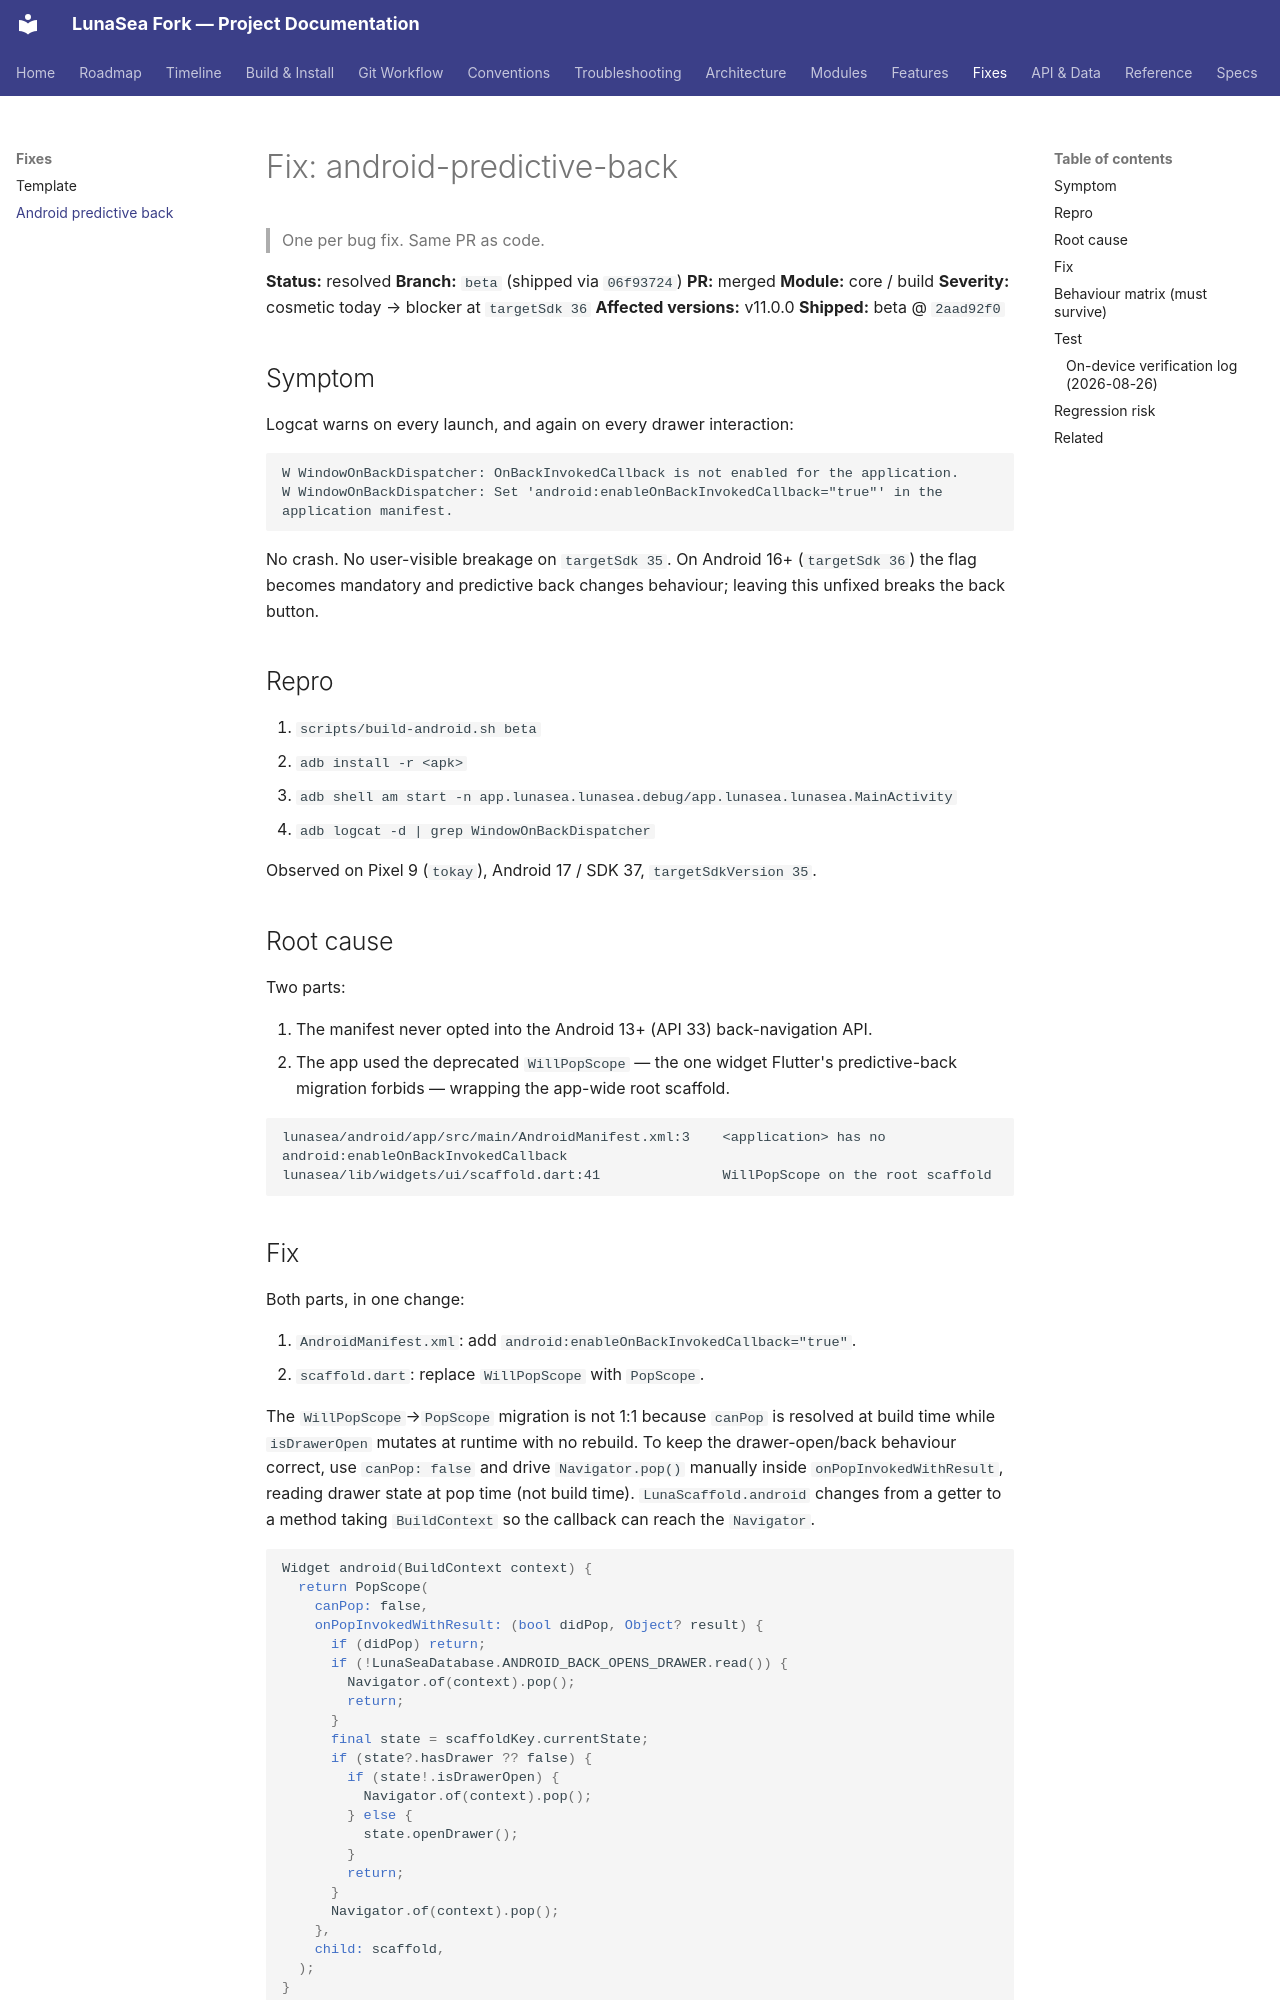

repository: carcheky/dashboarrcheky · page: fixes/android-predictive-back/index.html · generator: mkdocs

# Fix: android-predictive-back

> One per bug fix. Same PR as code.

**Status:** resolved
**Branch:** `beta` (shipped via `06f93724`)
**PR:** merged
**Module:** core / build
**Severity:** cosmetic today → blocker at `targetSdk 36`
**Affected versions:** v11.0.0
**Shipped:** beta @ `2aad92f0`

## Symptom

Logcat warns on every launch, and again on every drawer interaction:

```
W WindowOnBackDispatcher: OnBackInvokedCallback is not enabled for the application.
W WindowOnBackDispatcher: Set 'android:enableOnBackInvokedCallback="true"' in the application manifest.
```

No crash. No user-visible breakage on `targetSdk 35`. On Android 16+
(`targetSdk 36`) the flag becomes mandatory and predictive back changes
behaviour; leaving this unfixed breaks the back button.

## Repro

1. `scripts/build-android.sh beta`
2. `adb install -r <apk>`
3. `adb shell am start -n app.lunasea.lunasea.debug/app.lunasea.lunasea.MainActivity`
4. `adb logcat -d | grep WindowOnBackDispatcher`

Observed on Pixel 9 (`tokay`), Android 17 / SDK 37, `targetSdkVersion 35`.

## Root cause

Two parts:

1. The manifest never opted into the Android 13+ (API 33) back-navigation API.
2. The app used the deprecated `WillPopScope` — the one widget Flutter's
   predictive-back migration forbids — wrapping the app-wide root scaffold.

```
lunasea/android/app/src/main/AndroidManifest.xml:3    <application> has no android:enableOnBackInvokedCallback
lunasea/lib/widgets/ui/scaffold.dart:41               WillPopScope on the root scaffold
```
